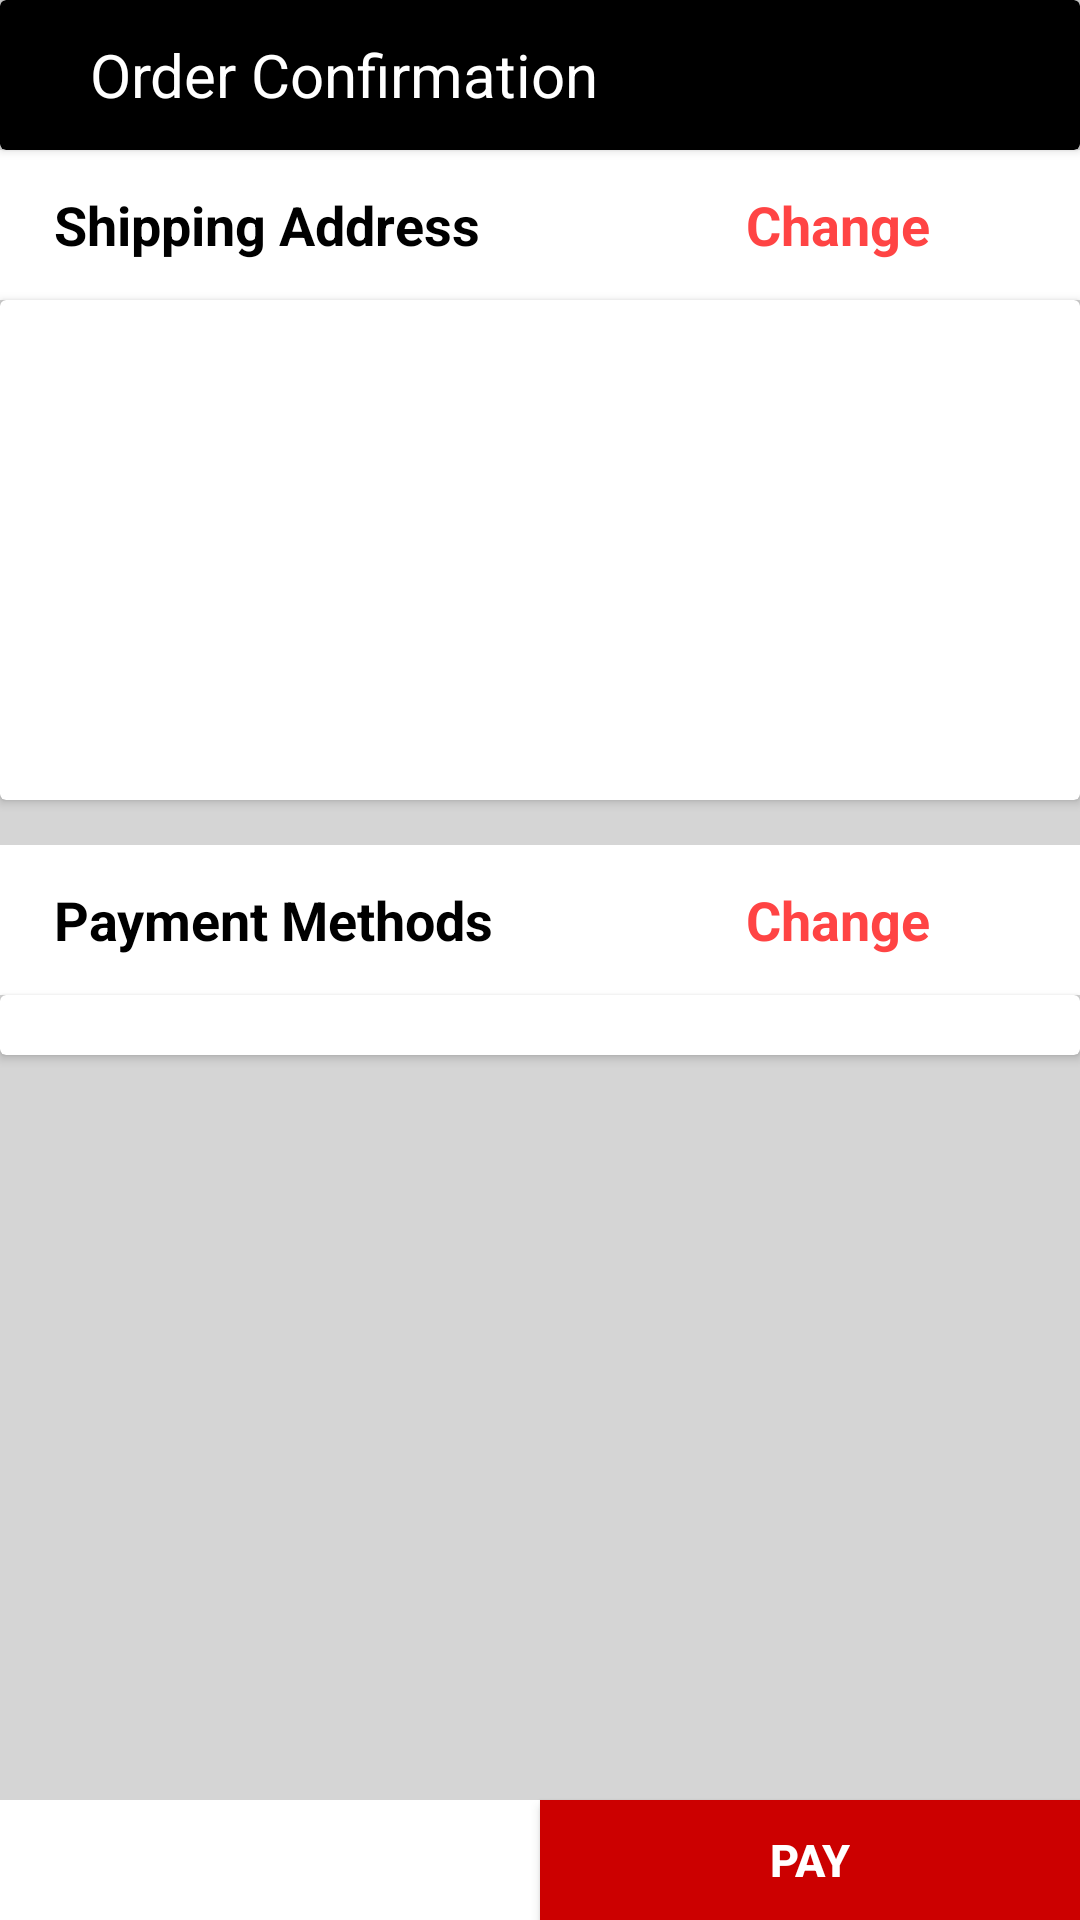

Produce the Android XML layout that renders to this screen, including the resource entries it uses.
<!-- AndroidManifest.xml: application theme AppTheme -->
<!-- res/layout/activity_order_confirm.xml -->
<?xml version="1.0" encoding="utf-8"?>
<RelativeLayout xmlns:android="http://schemas.android.com/apk/res/android"
    xmlns:app="http://schemas.android.com/apk/res-auto"
    xmlns:tools="http://schemas.android.com/tools"
    android:layout_width="match_parent"
    android:layout_height="match_parent"
    android:background="#D5D5D5"
    tools:context=".OrderConfirm">

    <LinearLayout
        android:id="@+id/topmenu"
        android:layout_width="match_parent"
        android:layout_height="match_parent"
        android:orientation="vertical">

        <android.support.v7.widget.CardView
            android:layout_width="match_parent"
            android:layout_height="50dp"
            app:cardBackgroundColor="@android:color/black">

            <LinearLayout
                android:layout_width="wrap_content"
                android:layout_height="match_parent"
                android:orientation="horizontal">

                <TextView
                    android:layout_width="wrap_content"
                    android:layout_height="match_parent"
                    android:layout_marginLeft="30dp"
                    android:gravity="center"
                    android:text="Order Confirmation"
                    android:textColor="@android:color/white"
                    android:textSize="20dp" />
            </LinearLayout>

        </android.support.v7.widget.CardView>

        <LinearLayout
            android:layout_width="match_parent"
            android:layout_height="wrap_content"
            android:background="#FFF"
            android:orientation="horizontal">

            <TextView
                android:layout_width="wrap_content"
                android:layout_height="50dp"
                android:gravity="center_vertical"
                android:paddingLeft="18dp"
                android:text="Shipping Address"
                android:textColor="@android:color/black"
                android:textSize="18dp"
                android:textStyle="bold" />

            <LinearLayout
                android:layout_width="match_parent"
                android:layout_height="match_parent"
                android:layout_marginRight="50dp"
                android:gravity="end">

                <TextView
                    android:id="@+id/addaddress"
                    android:layout_width="wrap_content"
                    android:layout_height="match_parent"
                    android:gravity="center_vertical"
                    android:text="Change"
                    android:textColor="@android:color/holo_red_light"
                    android:textSize="18dp"
                    android:textStyle="bold" />


            </LinearLayout>


        </LinearLayout>


        <android.support.v7.widget.CardView
            android:id="@+id/address"
            android:layout_width="match_parent"
            android:layout_height="wrap_content"
            android:backgroundTint="@android:color/white">

            <LinearLayout
                android:layout_width="match_parent"
                android:layout_height="wrap_content"
                android:orientation="vertical">

                <TextView
                    android:id="@+id/name"
                    android:layout_width="match_parent"
                    android:layout_height="wrap_content"
                    android:layout_marginTop="15dp"
                    android:paddingLeft="18dp"
                    android:textColor="#000"
                    android:textSize="18dp" />

                <TextView
                    android:id="@+id/address1"
                    android:layout_width="match_parent"
                    android:layout_height="wrap_content"
                    android:layout_marginTop="10dp"
                    android:paddingLeft="18dp"
                    android:textColor="#828282"
                    android:textSize="18dp" />

                <TextView
                    android:id="@+id/address2"
                    android:layout_width="match_parent"
                    android:layout_height="wrap_content"
                    android:paddingLeft="18dp"
                    android:textColor="#828282"
                    android:textSize="18dp" />

                <TextView
                    android:id="@+id/postal_code"
                    android:layout_width="match_parent"
                    android:layout_height="wrap_content"
                    android:paddingLeft="18dp"
                    android:textColor="#828282"
                    android:textSize="18dp" />

                <TextView
                    android:id="@+id/phonenumber"
                    android:layout_width="match_parent"
                    android:layout_height="wrap_content"
                    android:layout_marginBottom="20dp"
                    android:paddingLeft="18dp"
                    android:textColor="#828282"
                    android:textSize="18dp" />

            </LinearLayout>

        </android.support.v7.widget.CardView>


        <LinearLayout
            android:layout_width="match_parent"
            android:layout_height="wrap_content"
            android:layout_marginTop="15dp"
            android:background="#FFF">

            <TextView
                android:layout_width="wrap_content"
                android:layout_height="50dp"
                android:gravity="center_vertical"
                android:paddingLeft="18dp"
                android:text="Payment Methods"
                android:textColor="@android:color/black"
                android:textSize="18dp"
                android:textStyle="bold" />

            <LinearLayout
                android:layout_width="match_parent"
                android:layout_height="match_parent"
                android:layout_marginRight="50dp"
                android:gravity="end">

                <TextView
                    android:id="@+id/addcard"
                    android:layout_width="wrap_content"
                    android:layout_height="match_parent"
                    android:gravity="center_vertical"
                    android:text="Change"
                    android:textColor="@android:color/holo_red_light"
                    android:textSize="18dp"
                    android:textStyle="bold" />


            </LinearLayout>

        </LinearLayout>


        <android.support.v7.widget.CardView
            android:id="@+id/payment"
            android:layout_width="match_parent"
            android:layout_height="wrap_content"
            android:backgroundTint="@android:color/white">

            <LinearLayout
                android:layout_width="match_parent"
                android:layout_height="wrap_content"
                android:orientation="horizontal">

                <ImageView
                    android:layout_width="wrap_content"
                    android:layout_height="wrap_content"
                    android:layout_marginLeft="20dp"
                    android:layout_marginTop="10dp"
                    android:layout_marginBottom="10dp"
                    android:src="@drawable/visa" />

                <TextView
                    android:id="@+id/cardnumber"
                    android:layout_width="match_parent"
                    android:layout_height="match_parent"
                    android:layout_marginLeft="20dp"
                    android:gravity="center_vertical"
                    android:textColor="@android:color/black"
                    android:textSize="17dp" />

            </LinearLayout>

        </android.support.v7.widget.CardView>

        <LinearLayout
            android:layout_width="match_parent"
            android:layout_height="match_parent"
            android:gravity="bottom"
            android:orientation="horizontal">


            
            
            
            
            
            
            
            
            
            

            <TextView
                android:id="@+id/price"
                android:layout_width="match_parent"
                android:layout_height="40dp"
                android:layout_weight="1"
                android:background="@android:color/white"
                android:gravity="center"
                android:textColor="@android:color/black"
                android:textSize="15dp"
                android:textStyle="bold">

            </TextView>


            <Button
                android:id="@+id/pay"
                android:layout_width="match_parent"
                android:layout_height="40dp"
                android:layout_weight="1"
                android:background="@android:color/holo_red_dark"
                android:text="PAY"
                android:textColor="#FFFFFF"
                android:textSize="15dp"
                android:textStyle="bold" />


        </LinearLayout>

    </LinearLayout>


</RelativeLayout>
<!-- resources referenced by this layout -->
<resources>
  <style name="AppTheme" parent="Theme.AppCompat.Light.DarkActionBar">
          
          <item name="colorPrimary">@color/colorPrimary</item>
          <item name="colorPrimaryDark">@color/colorPrimaryDark</item>
          <item name="colorAccent">@color/colorAccent</item>
      </style>
  <!-- not gathered from this repository: default colours our renderer supplied (Android Studio template values) -->
  <color name="colorPrimary">#FF6200EE</color>
  <color name="colorPrimaryDark">#FF3700B3</color>
  <color name="colorAccent">#FF03DAC5</color>
</resources>
